Run: headless pygame with SDL's dummy video driver; simulated clock (each Clock.tick advances the game by its frame time, no real sleeping); random seed 0; keys injected as events and as key.get_pressed() state; no mouse input.
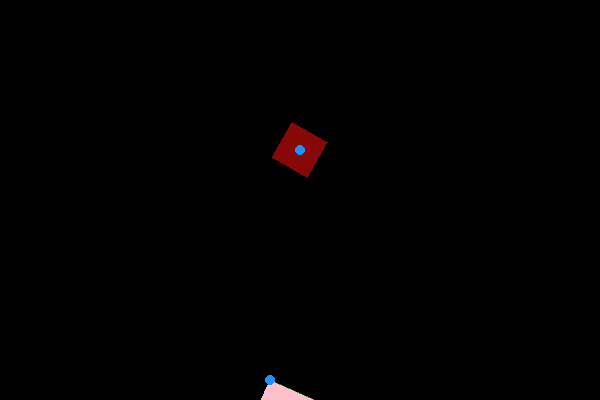
Frame 1 of 1 · flips 1–60 · no input

The pygame program that drew these frames:

import pygame, sys
from pygame.locals import QUIT
import time
import copy
from math import sin, cos, radians, degrees

pygame.init()
screen = pygame.display.set_mode((600, 400))
pygame.display.set_caption('Hello World!')


class Vector():
    # def __init__(self, list):
    #     self.vector = []
    #     if list[0] == "Ø":
    #         rows = list[1]
    #         columns = list[2]
    #     else:
    #         rows = len(list)
    #         columns = len(list[0])
    #     #To make sure elements aren't made into NoneType, but instead Int.
    #     for i in range(rows):
    #         self.vector.append([])
    #         for j in range(columns):
    #             if list[0] == "Ø":
    #                 self.vector[i].append(0)
    #             else:
    #                 self.vector[i].append(float(list[i][j]))

    def __init__(self, list):
        self.vector = list

    #def getvector(self):
    #  return self.vector
    def __add__(self, b):
      result = []
      
      for i in range(len(self.vector)):
        result.append([])
        for j in range(len(self.vector[0])):
          if len(self.vector[0]) == len(b.vector[0]):
            #print("b - ",b.vector)
            #print("self - ",self.vector)
            #print("i - ",i,"j - ",j)
            result[i].append(self.vector[i][j]+b.vector[i][j])
          else:
            result[i].append(self.vector[i][j]+b.vector[i][0])
      return Vector(result)

    def __sub__(self, b):
      result = []
      
      for i in range(len(self.vector)):
        result.append([])
        for j in range(len(self.vector[0])):
          if len(self.vector[0]) == len(b.vector[0]):
            #print("b - ",b.vector)
            #print("self - ",self.vector)
            #print("i - ",i,"j - ",j)
            result[i].append(self.vector[i][j]-b.vector[i][j])
          else:
            result[i].append(self.vector[i][j]-b.vector[i][0])
      return Vector(result)

    def rowtotal(self, row):
        rowtotal = 0
        for i in range(len(self.vector[row])):
            rowtotal += self.vector[row][i]
        return rowtotal

    def columntotal(self, column):
        columntotal = 0
        for i in range(len(self.vector)):
            columntotal += self.vector[i][column]
        return columntotal

    def __getitem__(self, index):
        return self.vector[index]

    def __setitem__(self, index, item):
        self.vector[index] = item

    def magnitude(self):
      total = 0
      for i in range(len(self.vector)):
        for j in range(len(self.vector[0])):
          total += self.vector[i][j]**2
      return total**0.5

    def gettuple(self):
        temp = []
        for i in range(len(self.vector)):
            temp.append(self.vector[i][0])
        return tuple(temp)

    def getlist(self):
        return self.vector

    def __rmul__(self, left):
      if not isinstance(left, Vector):
        return self * left
      else:
        return left*self

    def __mul__(self, right):
      if isinstance(right, Vector):
        answer=[]
        for i in range(len(self.vector)):
          answer.append([])
          for j in range(len(right[0])):
            total=0
            for k in range(len(right.vector)):
              total=total+(float(self[i][k])*float(right[k][j]))
            answer[i].append(total)
      else:
        answer=[]
        for i in range(len(self.vector)):
          answer.append([])
          for j in range(len(self[0])):
            answer[i].append(float(self[i][j])*float(right))
      return Vector(answer)

    def __str__(self):
      return str(self.vector)

    def getrow(self, index):
        ans = []
        for i in range(len(self.vector[0])):
            ans.append(self.vector[index][i])
        return ans

    def getcolumn(self, column):
        ans = []
        for i in range(len(self.vector)):
            ans.append(self.vector[i][index])
        return ans

    #def getcentroid(self):

def determinant(a, b):
  return a[0][0]*b[1][0] - a[1][0]*b[0][0]

def shift(initial, shift):
  result=copy.deepcopy(initial.vector)
  for i in range(len(result)):
    for j in range(len(result[0])):
      result[i][j]=initial.vector[i][j]+shift.vector[i][0]
  return Vector(result)

def angvector(angle):
  #Original  - 
  #return Vector([[cos(angle), -sin(angle)], [sin(angle), cos(angle)]])
  #Radians - 
  return Vector([[cos(radians(angle)), -sin(radians(angle))], [sin(radians(angle)), cos(radians(angle))]])


# a = vector([[0, 1], [2, 3]])
# print(a.vector)
# print(type(a))


class physobj():
  # def __init__(self, pos, rotation, velocity, colour):
  def __init__(self, pos: Vector, rotation: Vector, velocity: Vector, pivot: Vector, colour: tuple):
    self.pos = pos
    self.rotation = rotation
    if len(velocity[0])==1:
      for i in range(len(self.pos[0])):
        velocity.vector[0].append(velocity[0][0])
        velocity.vector[1].append(velocity[1][0])
    self.velocity = velocity
    self.pivot = pivot
    self.colour = colour
    #aforces is the forces affecting it.
    self.aforces=[]
    print(self.pos)
    #print(self.rotation, "type self.rotation - ", type(self.rotation))
    #print(self.pos, "self.pos - ", type(self.pos))

  def move(self):
    temppos=shift(self.pos, -1*self.pivot)
    self.pos = shift((self.rotation * temppos), self.pivot)+self.velocity
    self.pivot=self.pivot+self.velocity

  def draw(self):
    points = []
    #print("self.pos - ", self.pos)
    for i in range(len(self.pos[0])):
      points.append((self.pos[0][i], self.pos[1][i]))
      pygame.draw.line(screen, (34,139,34), points[i], (self.pivot[0][0], self.pivot[1][0]))
    #print("Len of points: ", len(points))
    pygame.draw.polygon(screen, self.colour, points)
    pygame.draw.circle(screen, (30,144,255), self.pivot.gettuple(), 5)


def getline(a, b):
    dy = b.vector[0][0] - a.vector[0][0]
    dx = b.vector[1][0] - b.vector[1][0]
    m = dy / dx
    c = b.vector[0][0] - (b.vector[1][0] * m)
    return m, c


frames = 100
#objects = [[vector([[150, 200, 220], [200, 270, 150]]), (255, 192, 203)]]
#self, pos: Vector, rotation: Vector, velocity: Vector, pivot: Vector, colour: tuple
objects = [
  # physobj(vector([[150, 200, 220], [200, 270, 150]]), angvector(2),
  # vector([[5], [2]]), (255, 192, 203))
  #300, 150 -> 200, 220
  physobj(Vector([[150, 200, 220], [200, 270, 150]]), angvector(-5),
          Vector([[2], [3]]), Vector([[150], [200]]), (255, 192, 203)),
  physobj(Vector([[280, 320, 320, 280], [170, 170, 130, 130]]), angvector(8),
          Vector([[0], [0]]), Vector([[300], [150]]), (136, 8, 8))
]

for i in range(frames):
  screen.fill((0,0,1))
  for j in range(len(objects)):
      objects[j].move()
      objects[j].draw()
  pygame.display.update()
  #print("Hello.")
  time.sleep(0.05)

loop = False
while loop:
    for event in pygame.event.get():
        if event.type == QUIT:
            pygame.quit()
            sys.exit()
    pygame.display.update()
